Photos from the image-classification dataset "split_dataset" in the GitHub repository naitripanchal/Rice_Crop_Disease_Detection_using_Hybrid_CNN-VIT_Aproach. Its 7 classes are: brown spot fungal disease, damaged by pests, downy mildew fungal disease, hispa pest damage, leaf streak bacterial disease, leaf blight bacterial disease, tungro viral disease.

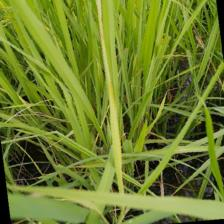
Label: tungro viral disease

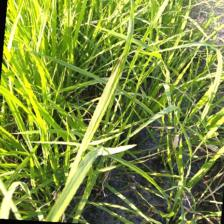
Label: leaf streak bacterial disease

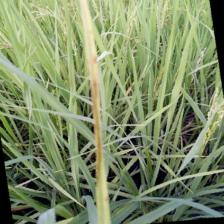
Label: brown spot fungal disease

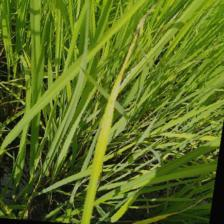
Label: leaf blight bacterial disease

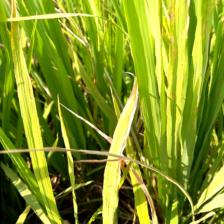
Label: leaf blight bacterial disease

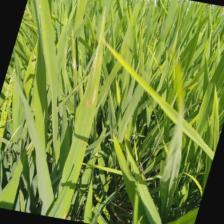
Label: downy mildew fungal disease
